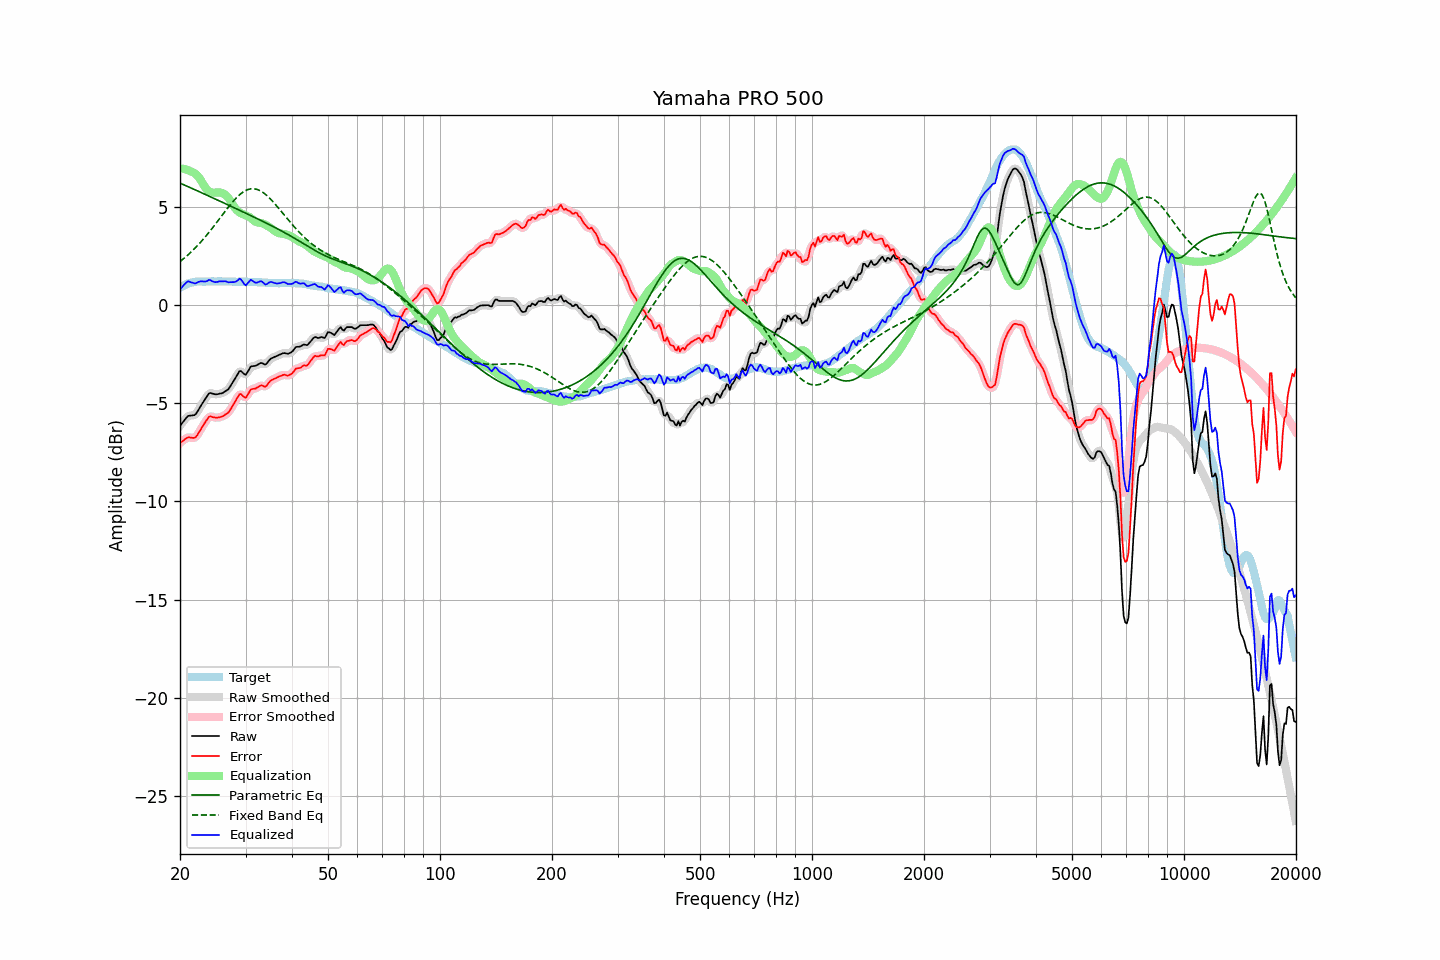

The file beside this chart, header and first rows:
frequency, raw, error, smoothed, error_smoothed, equalization, parametric_eq, fixed_band_eq, equalized_raw, equalized_smoothed, target
20.00, -6.16, -7.02, -6.17, -7.04, 6.94, 6.19, 2.20, 0.78, 0.77, 0.87
20.20, -6.06, -6.97, -6.05, -6.96, 6.93, 6.16, 2.27, 0.88, 0.89, 0.92
20.40, -5.95, -6.92, -5.94, -6.90, 6.92, 6.12, 2.33, 0.97, 0.98, 0.97
20.61, -5.85, -6.84, -5.84, -6.85, 6.91, 6.09, 2.40, 1.06, 1.07, 1.00
20.81, -5.74, -6.79, -5.75, -6.79, 6.88, 6.05, 2.47, 1.14, 1.14, 1.05
21.02, -5.66, -6.74, -5.68, -6.76, 6.85, 6.01, 2.54, 1.20, 1.18, 1.09
21.23, -5.65, -6.75, -5.64, -6.75, 6.82, 5.98, 2.62, 1.17, 1.18, 1.11
21.44, -5.64, -6.76, -5.63, -6.76, 6.77, 5.94, 2.69, 1.14, 1.14, 1.13
21.66, -5.63, -6.77, -5.63, -6.78, 6.74, 5.90, 2.77, 1.12, 1.11, 1.15
21.87, -5.61, -6.77, -5.60, -6.76, 6.70, 5.87, 2.85, 1.09, 1.10, 1.16
22.09, -5.54, -6.72, -5.53, -6.71, 6.64, 5.83, 2.94, 1.10, 1.11, 1.18
22.31, -5.41, -6.60, -5.42, -6.60, 6.56, 5.79, 3.02, 1.15, 1.14, 1.19
22.54, -5.28, -6.46, -5.28, -6.47, 6.46, 5.75, 3.11, 1.18, 1.17, 1.19
22.76, -5.13, -6.32, -5.14, -6.32, 6.33, 5.72, 3.20, 1.20, 1.19, 1.19
22.99, -5.01, -6.18, -5.00, -6.18, 6.19, 5.68, 3.29, 1.19, 1.19, 1.18
23.22, -4.88, -6.05, -4.88, -6.06, 6.06, 5.64, 3.39, 1.18, 1.18, 1.18
23.45, -4.75, -5.93, -4.75, -5.93, 5.94, 5.61, 3.48, 1.19, 1.20, 1.18
23.69, -4.64, -5.82, -4.62, -5.81, 5.85, 5.57, 3.58, 1.21, 1.22, 1.19
23.92, -4.52, -5.70, -4.54, -5.73, 5.78, 5.53, 3.68, 1.27, 1.24, 1.19
24.16, -4.49, -5.67, -4.50, -5.69, 5.74, 5.49, 3.78, 1.25, 1.24, 1.19
24.40, -4.52, -5.71, -4.50, -5.69, 5.71, 5.46, 3.89, 1.20, 1.21, 1.20
24.65, -4.54, -5.72, -4.53, -5.72, 5.71, 5.42, 3.99, 1.17, 1.17, 1.19
24.89, -4.56, -5.74, -4.55, -5.74, 5.71, 5.38, 4.10, 1.15, 1.16, 1.19
25.14, -4.56, -5.74, -4.55, -5.74, 5.71, 5.34, 4.21, 1.16, 1.16, 1.19
25.39, -4.54, -5.73, -4.54, -5.73, 5.72, 5.31, 4.32, 1.18, 1.18, 1.20
25.65, -4.52, -5.71, -4.52, -5.72, 5.71, 5.27, 4.43, 1.20, 1.19, 1.20
25.91, -4.51, -5.69, -4.50, -5.69, 5.69, 5.23, 4.53, 1.19, 1.20, 1.19
26.16, -4.46, -5.65, -4.46, -5.65, 5.66, 5.19, 4.64, 1.19, 1.20, 1.19
26.43, -4.41, -5.59, -4.42, -5.60, 5.61, 5.15, 4.75, 1.20, 1.19, 1.19
26.69, -4.36, -5.54, -4.36, -5.55, 5.54, 5.12, 4.86, 1.18, 1.17, 1.19
26.96, -4.31, -5.49, -4.29, -5.47, 5.45, 5.08, 4.96, 1.14, 1.16, 1.19
27.23, -4.19, -5.37, -4.19, -5.37, 5.34, 5.04, 5.06, 1.15, 1.15, 1.19
27.50, -4.06, -5.24, -4.06, -5.25, 5.21, 5.00, 5.16, 1.15, 1.15, 1.19
27.77, -3.92, -5.10, -3.93, -5.11, 5.08, 4.96, 5.26, 1.15, 1.15, 1.18
28.05, -3.79, -4.97, -3.79, -4.97, 4.95, 4.93, 5.35, 1.16, 1.16, 1.18
28.33, -3.65, -4.82, -3.64, -4.81, 4.85, 4.89, 5.44, 1.19, 1.20, 1.17
28.62, -3.52, -4.68, -3.50, -4.67, 4.77, 4.85, 5.52, 1.25, 1.26, 1.17
28.90, -3.38, -4.55, -3.41, -4.58, 4.71, 4.81, 5.59, 1.33, 1.29, 1.18
29.19, -3.38, -4.54, -3.40, -4.57, 4.66, 4.77, 5.66, 1.28, 1.26, 1.17
29.48, -3.46, -4.63, -3.46, -4.63, 4.62, 4.73, 5.72, 1.16, 1.16, 1.18
29.78, -3.53, -4.70, -3.52, -4.69, 4.58, 4.70, 5.78, 1.04, 1.06, 1.17
30.08, -3.56, -4.73, -3.52, -4.69, 4.55, 4.66, 5.82, 0.99, 1.03, 1.18
30.38, -3.43, -4.59, -3.42, -4.59, 4.52, 4.62, 5.86, 1.09, 1.09, 1.17
30.68, -3.29, -4.45, -3.29, -4.46, 4.48, 4.58, 5.88, 1.19, 1.18, 1.17
30.99, -3.15, -4.31, -3.18, -4.34, 4.42, 4.54, 5.90, 1.28, 1.24, 1.17
31.30, -3.13, -4.28, -3.13, -4.29, 4.35, 4.50, 5.90, 1.23, 1.23, 1.16
31.61, -3.12, -4.27, -3.11, -4.26, 4.28, 4.46, 5.90, 1.17, 1.18, 1.16
31.93, -3.11, -4.26, -3.10, -4.25, 4.23, 4.42, 5.89, 1.12, 1.13, 1.16
32.24, -3.06, -4.21, -3.06, -4.21, 4.19, 4.38, 5.87, 1.13, 1.13, 1.15
32.57, -3.02, -4.16, -3.01, -4.16, 4.18, 4.34, 5.84, 1.16, 1.16, 1.15
32.89, -2.97, -4.11, -2.98, -4.12, 4.17, 4.30, 5.80, 1.20, 1.19, 1.15
33.22, -2.97, -4.10, -2.98, -4.12, 4.15, 4.26, 5.75, 1.18, 1.16, 1.14
33.55, -3.01, -4.14, -3.01, -4.14, 4.12, 4.22, 5.70, 1.11, 1.11, 1.14
33.89, -3.05, -4.17, -3.01, -4.14, 4.08, 4.18, 5.63, 1.03, 1.06, 1.13
34.23, -2.99, -4.11, -2.97, -4.10, 4.03, 4.14, 5.56, 1.05, 1.06, 1.13
34.57, -2.88, -3.99, -2.89, -4.00, 3.99, 4.10, 5.49, 1.11, 1.10, 1.12
34.92, -2.78, -3.89, -2.79, -3.91, 3.94, 4.06, 5.41, 1.16, 1.14, 1.12
35.27, -2.72, -3.82, -2.72, -3.83, 3.88, 4.02, 5.32, 1.16, 1.16, 1.11
35.62, -2.69, -3.79, -2.68, -3.79, 3.81, 3.98, 5.23, 1.13, 1.14, 1.11
35.97, -2.65, -3.75, -2.65, -3.75, 3.75, 3.94, 5.14, 1.11, 1.11, 1.11
... 635 more rows
